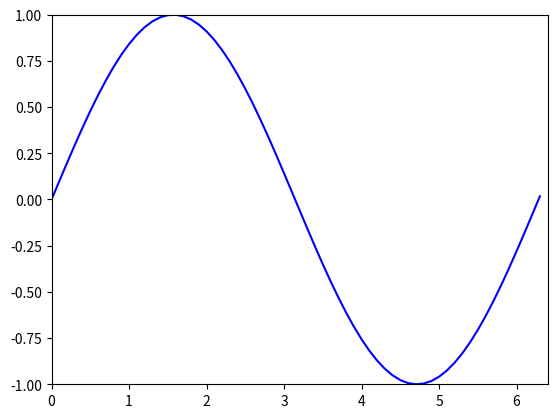

The matplotlib source for this figure:
import matplotlib

import matplotlib.pyplot as plt
import math

matplotlib.use('Agg')

xAxis = list(range(0,64))

xTenth = []

for x in xAxis:
 
  xTenth.append(x*0.1)


xAxis = xTenth

def sine(xValues):

  yValues = []

  for x in xValues:

    y = math.sin(x)

    yValues.append(y)

  return yValues


yAxis = sine(xAxis)

sliceXAxis  = xAxis[:]

sliceYAxis  = yAxis[:]

style = '-b'

plt.plot(sliceXAxis , sliceYAxis , style)

plt.axis([0, 6.4, -1, 1])

filename = 'graph.png'

plt.savefig(filename)